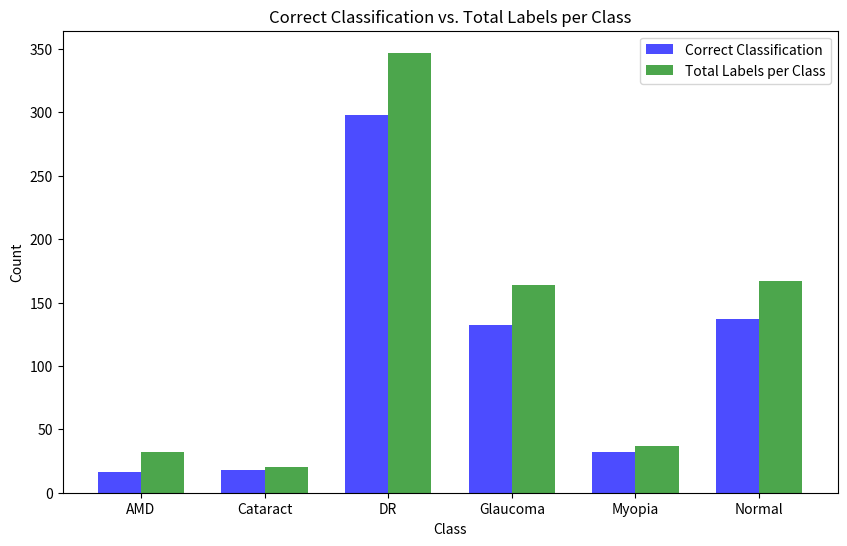

This chart was generated by the following Python code:
import matplotlib.pyplot as plt
import numpy as np

# Data from the dictionaries
correct_classification = {
    'AMD': 16,
    'Cataract': 18,
    'DR': 298,
    'Glaucoma': 132,
    'Myopia': 32,
    'Normal': 137
}

total_labels_per_class = {
    'AMD': 32,
    'Cataract': 20,
    'DR': 347,
    'Glaucoma': 164,
    'Myopia': 37,
    'Normal': 167
}

# Extract keys and values
labels = list(correct_classification.keys())
correct_values = list(correct_classification.values())
total_values = list(total_labels_per_class.values())

# Set up the figure
x = np.arange(len(labels))
width = 0.35

plt.figure(figsize=(10, 6))
plt.bar(x - width/2, correct_values, width, label='Correct Classification', color='b', alpha=0.7)
plt.bar(x + width/2, total_values, width, label='Total Labels per Class', color='g', alpha=0.7)

# Add labels and title
plt.xlabel('Class')
plt.ylabel('Count')
plt.title('Correct Classification vs. Total Labels per Class')
plt.xticks(x, labels)
plt.legend()

# Show the plot
plt.show()
plt.savefig('Correct vs Total.png')